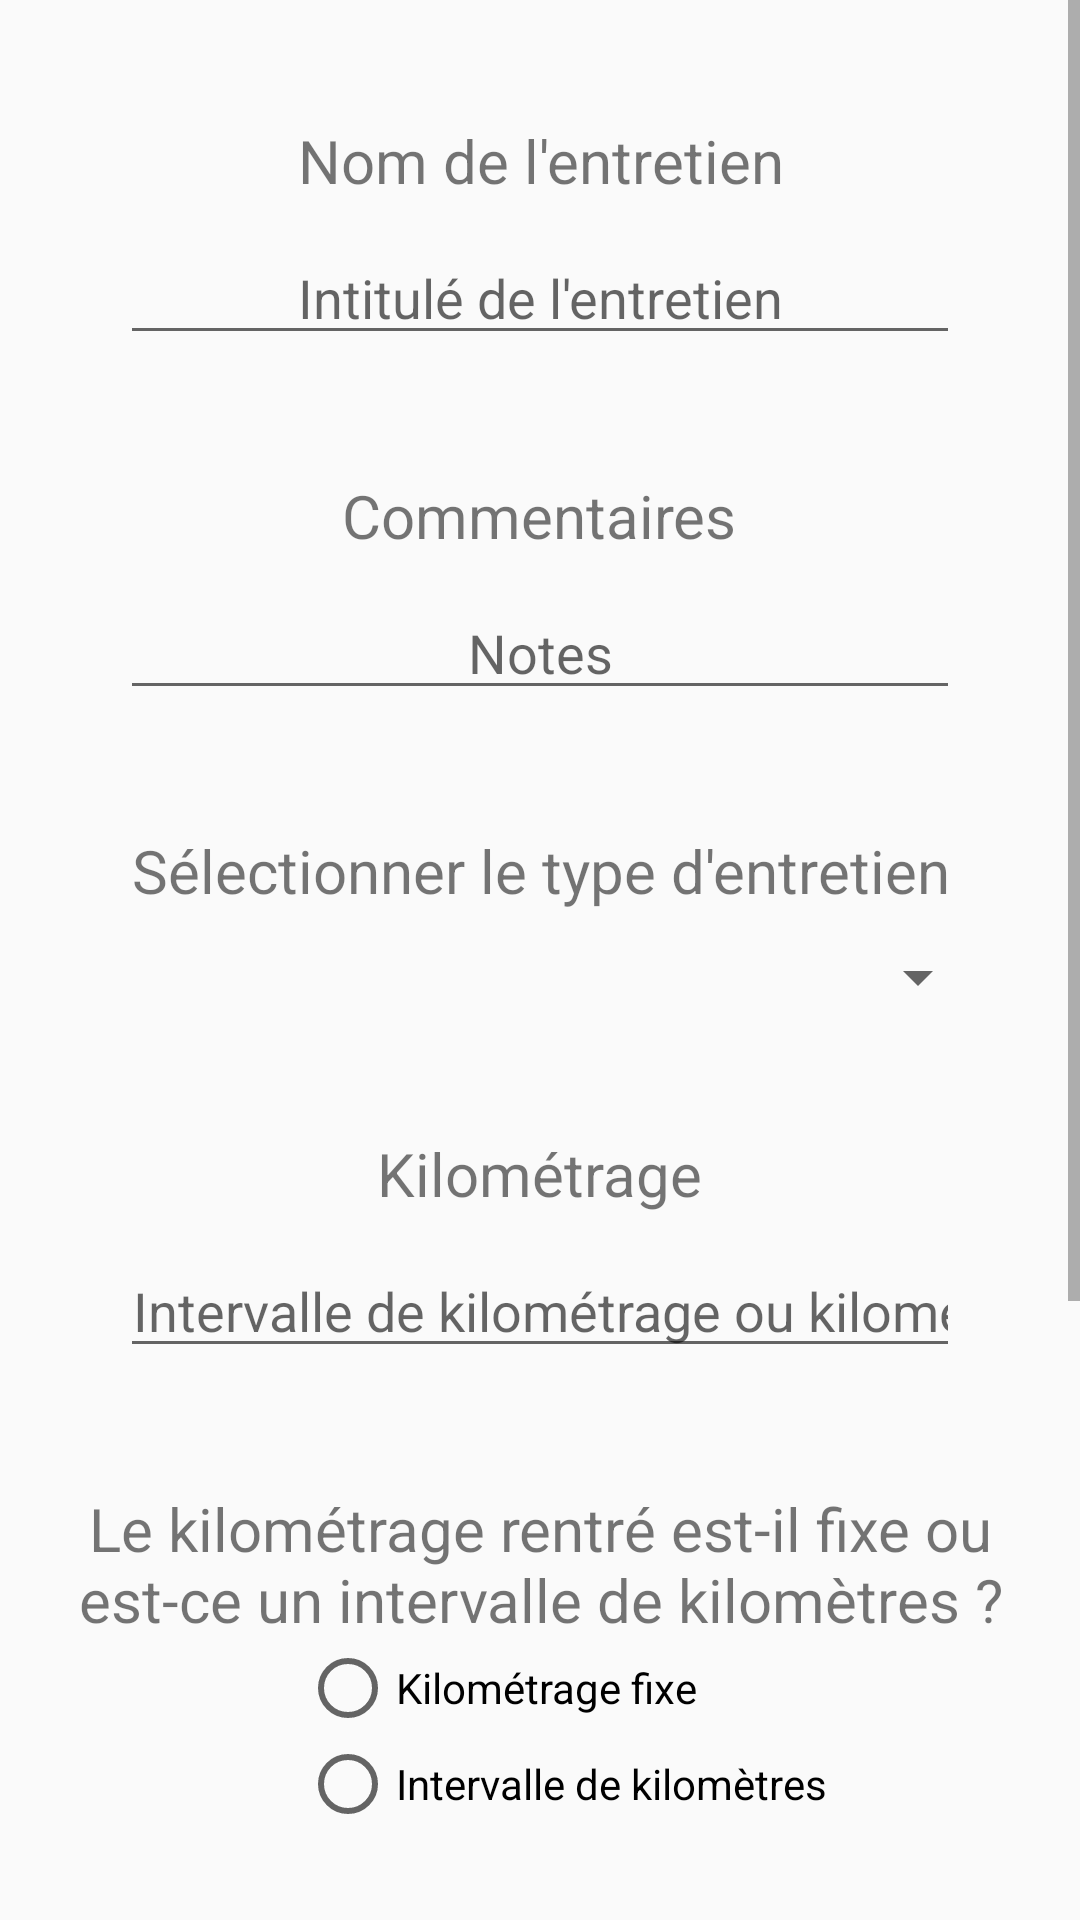

Produce the Android XML layout that renders to this screen, including the resource entries it uses.
<!-- AndroidManifest.xml: application theme AppTheme -->
<!-- res/layout/create_entretien.xml -->
<?xml version="1.0" encoding="utf-8"?>
<ScrollView xmlns:android="http://schemas.android.com/apk/res/android"
    xmlns:tools="http://schemas.android.com/tools"
    android:layout_width="fill_parent"
    android:layout_height="fill_parent"
    tools:context=".Vue.CreateEntretien">

    <LinearLayout
        android:layout_width="match_parent"
        android:layout_height="wrap_content"
        android:orientation="vertical">

        <TextView
            android:id="@+id/nomEntretien"
            android:layout_width="wrap_content"
            android:layout_height="wrap_content"
            android:layout_gravity="center_horizontal"
            android:layout_marginTop="40dp"
            android:text="@string/nomEntretien"
            android:textAlignment="center"
            android:textSize="20sp" />

        <EditText
            android:id="@+id/inputNomEntretien"
            android:hint="@string/nomEntretienHint"
            android:layout_width="match_parent"
            android:layout_height="match_parent"
            android:textAlignment="center"
            android:layout_marginLeft="40dp"
            android:layout_marginRight="40dp"
            android:layout_marginTop="10dp"
            android:inputType="text"/>

        <TextView
            android:id="@+id/comEntretien"
            android:layout_width="wrap_content"
            android:layout_height="wrap_content"
            android:layout_gravity="center_horizontal"
            android:layout_marginTop="40dp"
            android:text="@string/commentaireEntretien"
            android:textAlignment="center"
            android:textSize="20sp" />

        <EditText
            android:id="@+id/inputComEntretien"
            android:hint="@string/commentaireEntretienHint"
            android:layout_width="match_parent"
            android:layout_height="match_parent"
            android:textAlignment="center"
            android:layout_marginLeft="40dp"
            android:layout_marginRight="40dp"
            android:layout_marginTop="10dp"
            android:inputType="text"/>

        <TextView
            android:id="@+id/typeEntretien"
            android:layout_width="wrap_content"
            android:layout_height="wrap_content"
            android:layout_gravity="center_horizontal"
            android:layout_marginTop="40dp"
            android:text="@string/typeEntretien"
            android:textAlignment="center"
            android:textSize="20sp" />

        <Spinner
            android:id="@+id/spinnerTypeEntretien"
            android:layout_width="300dp"
            android:layout_height="wrap_content"
            android:layout_gravity="center"
            tools:layout_editor_absoluteX="8dp"
            tools:layout_editor_absoluteY="71dp"
            android:layout_marginTop="10dp"
            android:layout_marginLeft="40dp"
            android:layout_marginRight="40dp"
            />


        <TextView
            android:id="@+id/kmageEntretien"
            android:layout_width="wrap_content"
            android:layout_height="wrap_content"
            android:layout_gravity="center_horizontal"
            android:layout_marginTop="40dp"
            android:text="@string/kilometrage"
            android:textAlignment="center"
            android:textSize="20sp" />

        <EditText
            android:id="@+id/kmageEntretienInput"
            android:hint="@string/kilometrageEntretienHint"
            android:layout_width="match_parent"
            android:layout_height="match_parent"
            android:textAlignment="center"
            android:layout_marginLeft="40dp"
            android:layout_marginRight="40dp"
            android:layout_marginTop="10dp"
            android:inputType="number"/>

        <TextView
            android:id="@+id/tvkmageFixeOuNon"
            android:layout_width="wrap_content"
            android:layout_height="wrap_content"
            android:layout_gravity="center_horizontal"
            android:layout_marginTop="40dp"
            android:text="@string/rgFixeOuNon"
            android:textAlignment="center"
            android:textSize="20sp"
            android:layout_marginLeft="20dp"
            android:layout_marginRight="20dp"/>

        <RadioGroup
            android:id="@+id/rgkmageFixeOuNon"
            android:layout_width="match_parent"
            android:layout_height="match_parent">

            <RadioButton
                android:layout_width="wrap_content"
                android:layout_height="wrap_content"
                android:id="@+id/radioFixe"
                android:text="@string/fixe"
                android:layout_marginStart="100dp"
                />

            <RadioButton
                android:layout_width="wrap_content"
                android:layout_height="wrap_content"
                android:id="@+id/radioIntervalle"
                android:text="@string/intervalle"
                android:layout_marginStart="100dp"/>
        </RadioGroup>


        <TextView
            android:id="@+id/dateEntretien"
            android:layout_width="wrap_content"
            android:layout_height="wrap_content"
            android:layout_gravity="center_horizontal"
            android:layout_marginTop="40dp"
            android:text="@string/dateEntretien"
            android:textAlignment="center"
            android:textSize="20sp"
            android:layout_marginStart="10dp"
            android:layout_marginEnd="10dp"/>

        <Button
            android:id="@+id/buttonSelectDateEntretien"
            android:layout_width="wrap_content"
            android:layout_height="wrap_content"
            android:text="@string/pleinSelectDate"
            android:textAlignment="center"
            android:layout_gravity="center"
            android:layout_marginTop="10dp"/>
        

        <TextView
            android:id="@+id/dateEntretienSelectionner"
            android:layout_width="wrap_content"
            android:layout_height="wrap_content"
            android:layout_gravity="center_horizontal"
            android:layout_marginTop="10dp"
            android:text="@string/empty"
            android:textAlignment="center"
            android:textSize="20sp" />

        <Button
            android:id="@+id/buttonAddEntretien"
            android:layout_width="wrap_content"
            android:layout_height="wrap_content"
            android:text=""
            android:textAlignment="center"
            android:layout_gravity="center"
            android:layout_marginTop="50dp"
            android:layout_marginBottom="50dp"
            android:onClick="addEntretien"/>



    </LinearLayout>


</ScrollView>
<!-- resources referenced by this layout -->
<resources>
  <string name="commentaireEntretien">Commentaires</string>
  <string name="commentaireEntretienHint">Notes</string>
  <string name="dateEntretien">Date à laquelle l\'entretien doit être effectué</string>
  <string name="empty"> </string>
  <string name="fixe">Kilométrage fixe</string>
  <string name="intervalle">Intervalle de kilomètres</string>
  <string name="kilometrage">Kilométrage</string>
  <string name="kilometrageEntretienHint">Intervalle de kilométrage ou kilométrage fixe</string>
  <string name="nomEntretien">Nom de l\'entretien</string>
  <string name="nomEntretienHint">Intitulé de l\'entretien</string>
  <string name="pleinSelectDate">Cliquez pour ajouter une date</string>
  <string name="rgFixeOuNon">Le kilométrage rentré est-il fixe ou est-ce un intervalle de kilomètres ? </string>
  <string name="typeEntretien">Sélectionner le type d\'entretien</string>
  <style name="AppTheme" parent="Base.Theme.AppCompat.Light.DarkActionBar">
          <item name="colorPrimary">@color/colorPrimaire</item>
          <item name="colorPrimaryDark">@color/colorPrimaireDark</item>
          <item name="colorAccent">@color/colorAccentt</item>
      </style>
  <color name="colorPrimaire">#3c3f41</color>
  <color name="colorPrimaireDark">#212324</color>
  <color name="colorAccentt">#A0A5A7</color>
</resources>
